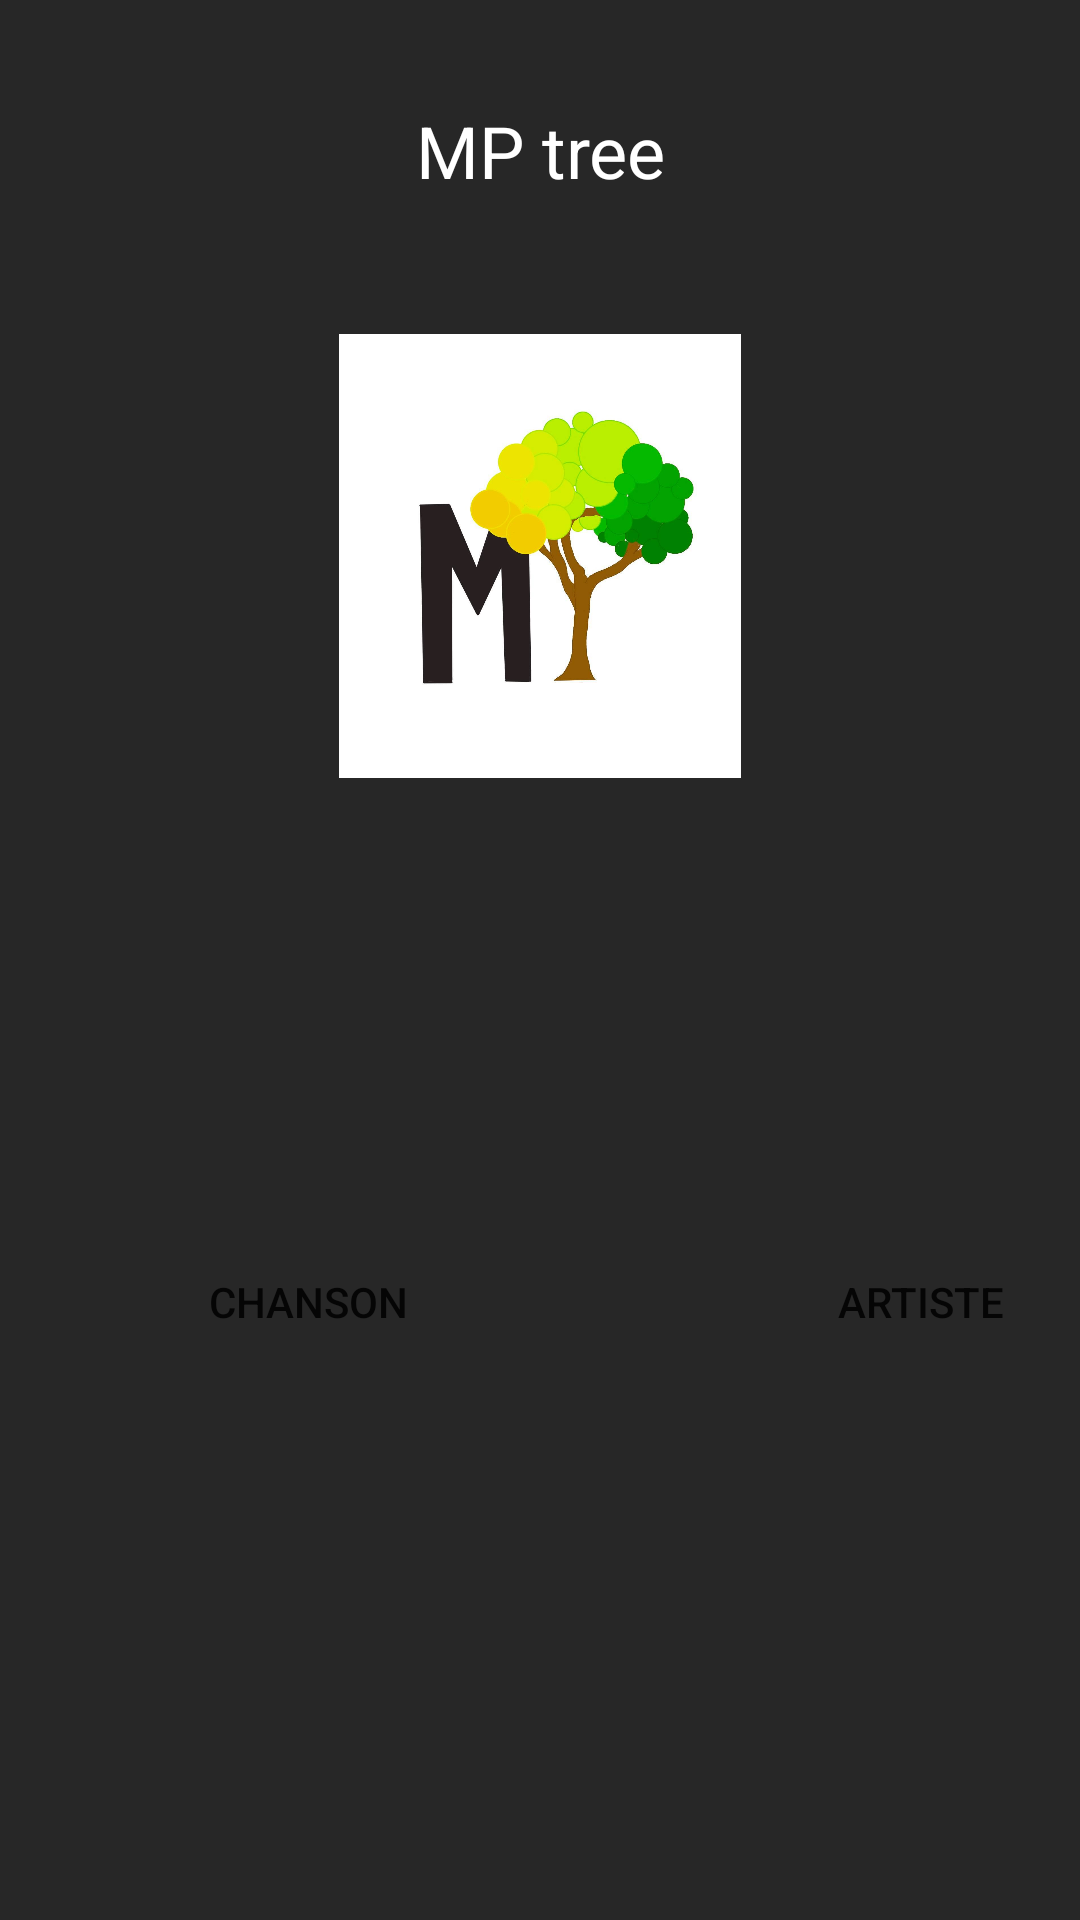

This screen was rendered from an Android layout file. Write that file and the resources it references.
<!-- AndroidManifest.xml: application theme Theme.Tp1 -->
<!-- res/layout/activity_main.xml -->
<?xml version="1.0" encoding="utf-8"?>

<androidx.constraintlayout.widget.ConstraintLayout xmlns:android="http://schemas.android.com/apk/res/android"
    xmlns:app="http://schemas.android.com/apk/res-auto"
    xmlns:tools="http://schemas.android.com/tools"
    android:layout_width="match_parent"
    android:layout_height="match_parent"
    android:background="#D8000000"
    tools:context=".MainActivity">

    <TextView
        android:id="@+id/textView"
        android:layout_width="295dp"
        android:layout_height="73dp"
        android:gravity="center"
        android:text="MP tree"
        android:textColor="#FFFFFF"
        android:textSize="24sp"
        app:layout_constraintBottom_toBottomOf="parent"
        app:layout_constraintEnd_toEndOf="parent"
        app:layout_constraintStart_toStartOf="parent"
        app:layout_constraintTop_toTopOf="parent"
        app:layout_constraintVertical_bias="0.024" />

    <ImageView
        android:id="@+id/imageView"
        android:layout_width="162dp"
        android:layout_height="148dp"
        android:visibility="visible"
        app:layout_constraintBottom_toBottomOf="parent"
        app:layout_constraintEnd_toEndOf="parent"
        app:layout_constraintStart_toStartOf="parent"
        app:layout_constraintTop_toTopOf="parent"
        app:layout_constraintVertical_bias="0.226"
        app:srcCompat="@drawable/mptree_logo"
        tools:srcCompat="@drawable/mptree_logo" />

    <LinearLayout
        android:id="@+id/parent_btn_main"
        android:layout_width="408dp"
        android:layout_height="250dp"
        android:orientation="horizontal"
        app:layout_constraintBottom_toBottomOf="parent"
        app:layout_constraintStart_toStartOf="parent"
        app:layout_constraintTop_toTopOf="parent"
        app:layout_constraintVertical_bias="1.0">

        <Button
            android:id="@+id/chanson_btn"
            style="@style/Widget.AppCompat.Button.Borderless"
            android:layout_width="wrap_content"
            android:layout_height="wrap_content"
            android:layout_margin="20dp"
            android:layout_weight="1"
            android:text="CHANSON" />

        <Button
            android:id="@+id/artiste_btn"
            style="@style/Widget.AppCompat.Button.Borderless"
            android:layout_width="wrap_content"
            android:layout_height="wrap_content"
            android:layout_margin="20dp"
            android:layout_weight="1"
            android:text="ARTISTE" />
    </LinearLayout>

</androidx.constraintlayout.widget.ConstraintLayout>
<!-- resources referenced by this layout -->
<resources>
  <!-- drawable mptree_logo: jpg bitmap (drawable, 45438 bytes) -->
  <style name="Theme.Tp1" parent="Theme.MaterialComponents.DayNight.NoActionBar">
          
          <item name="colorPrimary">@color/purple_500</item>
          <item name="colorPrimaryVariant">@color/purple_700</item>
          <item name="colorOnPrimary">@color/white</item>
          
          <item name="colorSecondary">@color/teal_200</item>
          <item name="colorSecondaryVariant">@color/teal_700</item>
          <item name="colorOnSecondary">@color/black</item>
          
          <item name="android:statusBarColor" tools:targetApi="l">?attr/colorPrimaryVariant</item>
          
      </style>
  <!-- not gathered from this repository: default colours our renderer supplied (Android Studio template values) -->
  <color name="purple_500">#FF6200EE</color>
  <color name="purple_700">#FF3700B3</color>
  <color name="teal_200">#FF03DAC5</color>
  <color name="teal_700">#FF018786</color>
  <color name="black">#FF000000</color>
  <color name="white">#FFFFFFFF</color>
</resources>
